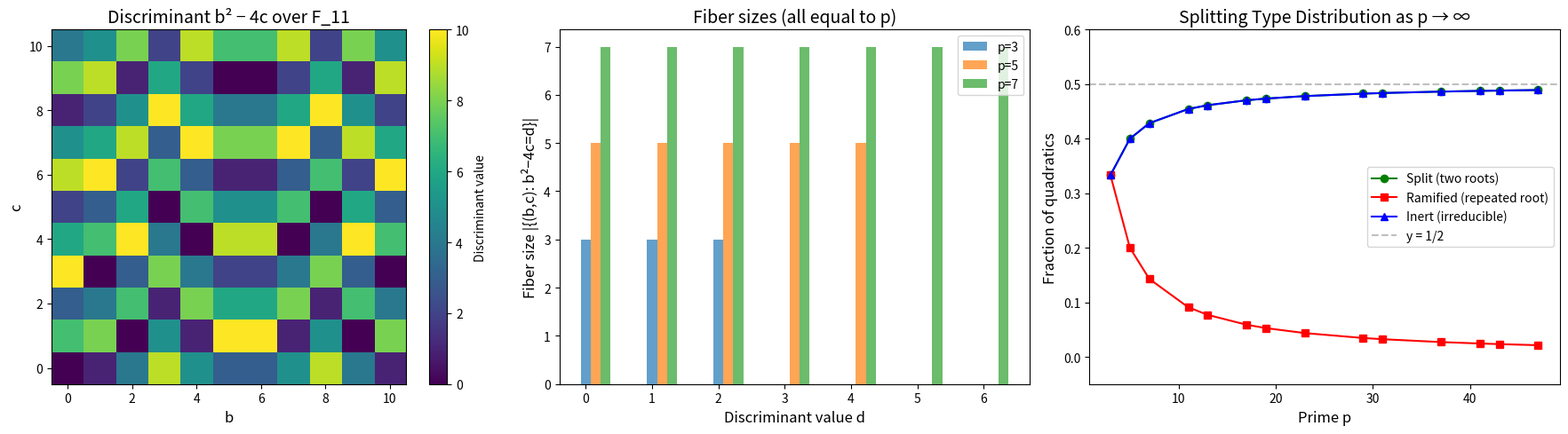

The script that saved this image:
#!/usr/bin/env python3
"""
Discriminant Uniformity Theorem — Numerical Demonstrations

Demonstrates that for a prime p, the discriminant map (b,c) -> b^2 - 4c
from F_p^2 to F_p has every fiber of cardinality exactly p.
"""


def quad_disc(b: int, c: int, p: int) -> int:
    """Compute the discriminant b^2 - 4c mod p."""
    return (b * b - 4 * c) % p


def fiber_sizes(p: int) -> dict[int, int]:
    """Compute the size of each fiber of the discriminant map over F_p."""
    counts: dict[int, int] = {d: 0 for d in range(p)}
    for b in range(p):
        for c in range(p):
            d = quad_disc(b, c, p)
            counts[d] += 1
    return counts


def verify_uniformity(p: int) -> bool:
    """Verify that every fiber has size exactly p."""
    sizes = fiber_sizes(p)
    return all(size == p for size in sizes.values())


def separability_density(p: int) -> float:
    """Compute the fraction of separable quadratics over F_p."""
    total = p * p
    inseparable = p  # fiber over 0
    return (total - inseparable) / total


def nonsquare_count(p: int) -> int:
    """Count non-squares in Z/pZ for an odd prime p."""
    squares = set()
    for x in range(p):
        squares.add((x * x) % p)
    return p - len(squares)


def splitting_type_distribution(p: int) -> dict[str, int]:
    """Compute the distribution of splitting types for quadratics over F_p."""
    squares = set()
    for x in range(p):
        squares.add((x * x) % p)

    counts = {"split": 0, "ramified": 0, "inert": 0}
    for b in range(p):
        for c in range(p):
            d = quad_disc(b, c, p)
            if d == 0:
                counts["ramified"] += 1
            elif d in squares:
                counts["split"] += 1
            else:
                counts["inert"] += 1
    return counts


def cubic_disc(b: int, c: int, p: int) -> int:
    """Compute the cubic discriminant -(4b^3 + 27c^2) mod p."""
    return (-(4 * b**3 + 27 * c**2)) % p


def cubic_fiber_sizes(p: int) -> dict[int, int]:
    """Compute fiber sizes for the cubic discriminant map over F_p."""
    counts: dict[int, int] = {d: 0 for d in range(p)}
    for b in range(p):
        for c in range(p):
            d = cubic_disc(b, c, p)
            counts[d] += 1
    return counts


if __name__ == "__main__":
    print("=" * 60)
    print("DISCRIMINANT UNIFORMITY THEOREM — DEMONSTRATIONS")
    print("=" * 60)

    # Verify uniformity for several primes
    print("\n1. FIBER UNIFORMITY VERIFICATION")
    print("-" * 40)
    for p in [2, 3, 5, 7, 11, 13, 17, 19, 23]:
        sizes = fiber_sizes(p)
        uniform = verify_uniformity(p)
        print(f"  p = {p:2d}: all fibers size {p}? {uniform}  "
              f"(sizes: {list(sizes.values())[:5]}{'...' if p > 5 else ''})")

    # Separability density
    print("\n2. SEPARABILITY DENSITY")
    print("-" * 40)
    for p in [2, 3, 5, 7, 11, 13, 101, 997]:
        density = separability_density(p)
        expected = 1 - 1/p
        print(f"  p = {p:4d}: density = {density:.6f} = 1 - 1/{p} = {expected:.6f}")

    # Non-square counts
    print("\n3. NON-SQUARE COUNTS")
    print("-" * 40)
    for p in [3, 5, 7, 11, 13, 17, 19, 23]:
        ns = nonsquare_count(p)
        expected = (p - 1) // 2
        print(f"  p = {p:2d}: non-squares = {ns}, expected (p-1)/2 = {expected}")

    # Splitting type distribution
    print("\n4. SPLITTING TYPE DISTRIBUTION")
    print("-" * 40)
    for p in [3, 5, 7, 11, 13]:
        dist = splitting_type_distribution(p)
        total = p * p
        print(f"  p = {p:2d}: split={dist['split']:3d} ({dist['split']/total:.3f}), "
              f"ramified={dist['ramified']:2d} ({dist['ramified']/total:.3f}), "
              f"inert={dist['inert']:3d} ({dist['inert']/total:.3f})")
        print(f"         Expected: split={(p-1)*(p-1)//(2*p)}, "  # rough
              f"ramified={p}, inert approx {(p-1)*p//2//p}")

    # Cubic discriminant fiber sizes (conjecture test)
    print("\n5. CUBIC DISCRIMINANT FIBER SIZES (CONJECTURE)")
    print("-" * 40)
    for p in [5, 7, 11, 13, 17]:
        sizes = cubic_fiber_sizes(p)
        values = list(sizes.values())
        uniform = all(v == p for v in values)
        print(f"  p = {p:2d}: all fibers size {p}? {uniform}")
        if not uniform:
            print(f"         sizes: {values}")

    print("\n" + "=" * 60)
    print("All demonstrations complete.")


#!/usr/bin/env python3
"""
Visualization: Fiber Uniformity of the Discriminant Map

Creates a heatmap showing the discriminant values for all (b,c) pairs
over F_p, visually demonstrating the uniform distribution.
"""
import matplotlib
matplotlib.use('Agg')
import matplotlib.pyplot as plt
import numpy as np


def quad_disc(b: int, c: int, p: int) -> int:
    return (b * b - 4 * c) % p


def plot_discriminant_heatmap(p: int, ax: plt.Axes) -> None:
    """Plot the discriminant map as a heatmap over (b,c) space."""
    grid = np.zeros((p, p), dtype=int)
    for b in range(p):
        for c in range(p):
            grid[c, b] = quad_disc(b, c, p)
    im = ax.imshow(grid, cmap='viridis', origin='lower', aspect='equal')
    ax.set_xlabel('b', fontsize=12)
    ax.set_ylabel('c', fontsize=12)
    ax.set_title(f'Discriminant b² − 4c over F_{p}', fontsize=14)
    plt.colorbar(im, ax=ax, label='Discriminant value')


def plot_fiber_sizes(primes: list, ax: plt.Axes) -> None:
    """Bar chart showing fiber sizes for each value, confirming uniformity."""
    for p in primes:
        sizes = [0] * p
        for b in range(p):
            for c in range(p):
                d = quad_disc(b, c, p)
                sizes[d] += 1
        ax.bar([x + primes.index(p) * 0.15 for x in range(p)],
               sizes, width=0.15, alpha=0.7, label=f'p={p}')
    ax.set_xlabel('Discriminant value d', fontsize=12)
    ax.set_ylabel('Fiber size |{(b,c): b²−4c=d}|', fontsize=12)
    ax.set_title('Fiber sizes (all equal to p)', fontsize=14)
    ax.legend()


def plot_splitting_fractions(ax: plt.Axes) -> None:
    """Plot the splitting type fractions as p grows."""
    primes = [3, 5, 7, 11, 13, 17, 19, 23, 29, 31, 37, 41, 43, 47]
    split_frac = []
    ramified_frac = []
    inert_frac = []

    for p in primes:
        total = p * p
        split_frac.append(p * (p - 1) // 2 / total)
        ramified_frac.append(p / total)
        inert_frac.append(p * (p - 1) // 2 / total)

    ax.plot(primes, split_frac, 'go-', label='Split (two roots)', markersize=6)
    ax.plot(primes, ramified_frac, 'rs-', label='Ramified (repeated root)', markersize=6)
    ax.plot(primes, inert_frac, 'b^-', label='Inert (irreducible)', markersize=6)
    ax.axhline(y=0.5, color='gray', linestyle='--', alpha=0.5, label='y = 1/2')
    ax.set_xlabel('Prime p', fontsize=12)
    ax.set_ylabel('Fraction of quadratics', fontsize=12)
    ax.set_title('Splitting Type Distribution as p → ∞', fontsize=14)
    ax.legend()
    ax.set_ylim(-0.05, 0.6)


if __name__ == "__main__":
    fig, axes = plt.subplots(1, 3, figsize=(18, 5))

    # Panel 1: Heatmap for p=11
    plot_discriminant_heatmap(11, axes[0])

    # Panel 2: Fiber sizes for small primes
    plot_fiber_sizes([3, 5, 7], axes[1])

    # Panel 3: Splitting fractions converging to 1/2
    plot_splitting_fractions(axes[2])

    plt.tight_layout()
    plt.savefig('discriminant_uniformity.png', dpi=150, bbox_inches='tight')
    print("Saved discriminant_uniformity.png")
